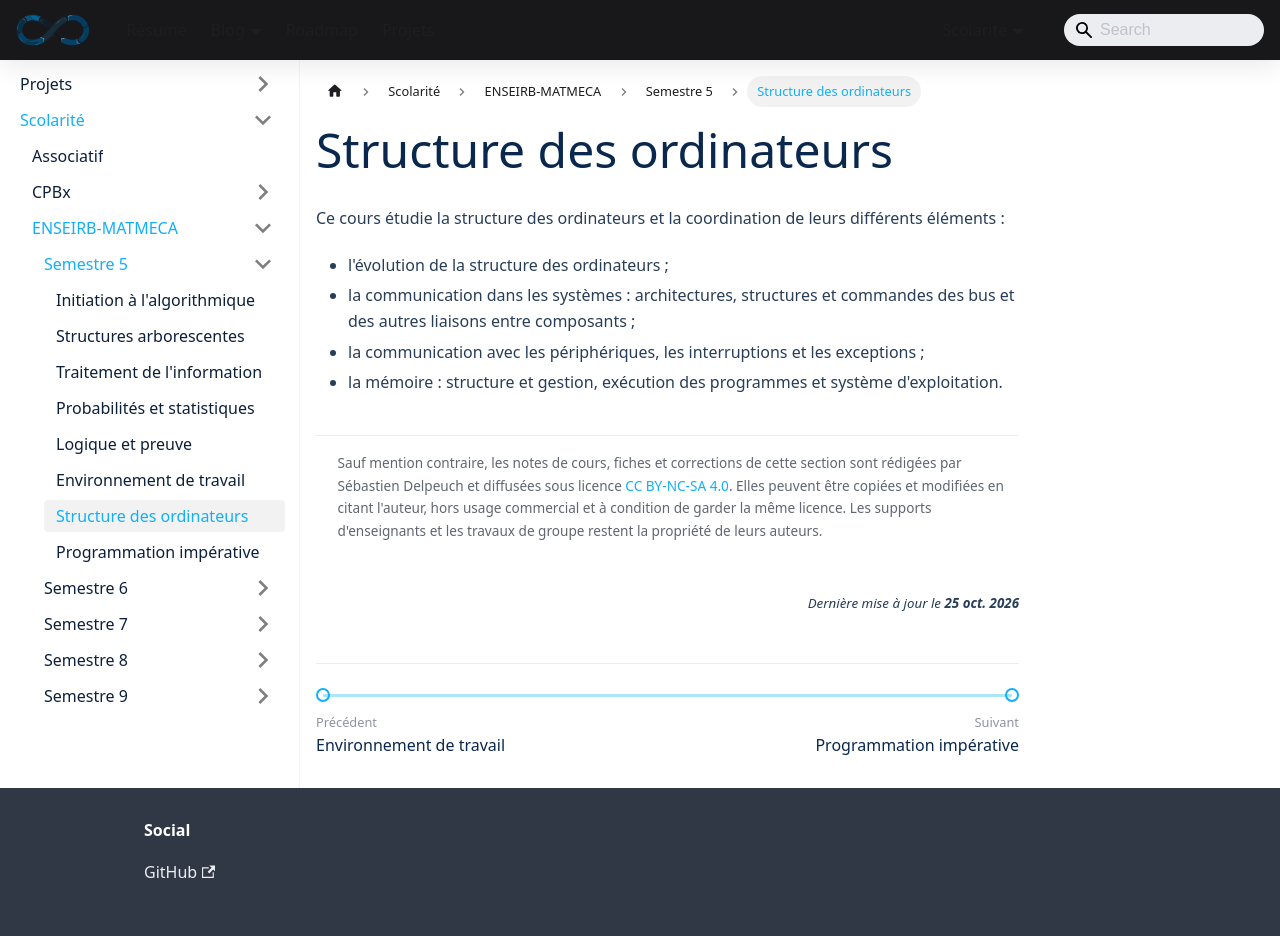

repository: sedelpeuch/sedelpeuch.github.io · page: docs/scolarite/enseirb/s5/structure-des-ordinateurs/index.html · generator: docusaurus

---
title: "Structure des ordinateurs"
description: "Structure des ordinateurs du semestre 5 : évolution des architectures, bus, périphériques, interruptions, mémoire et exécution des programmes."
sidebar_position: 7
---

Ce cours étudie la structure des ordinateurs et la coordination de leurs différents éléments :

- l'évolution de la structure des ordinateurs ;
- la communication dans les systèmes : architectures, structures et commandes des bus et des autres liaisons entre composants ;
- la communication avec les périphériques, les interruptions et les exceptions ;
- la mémoire : structure et gestion, exécution des programmes et système d'exploitation.
